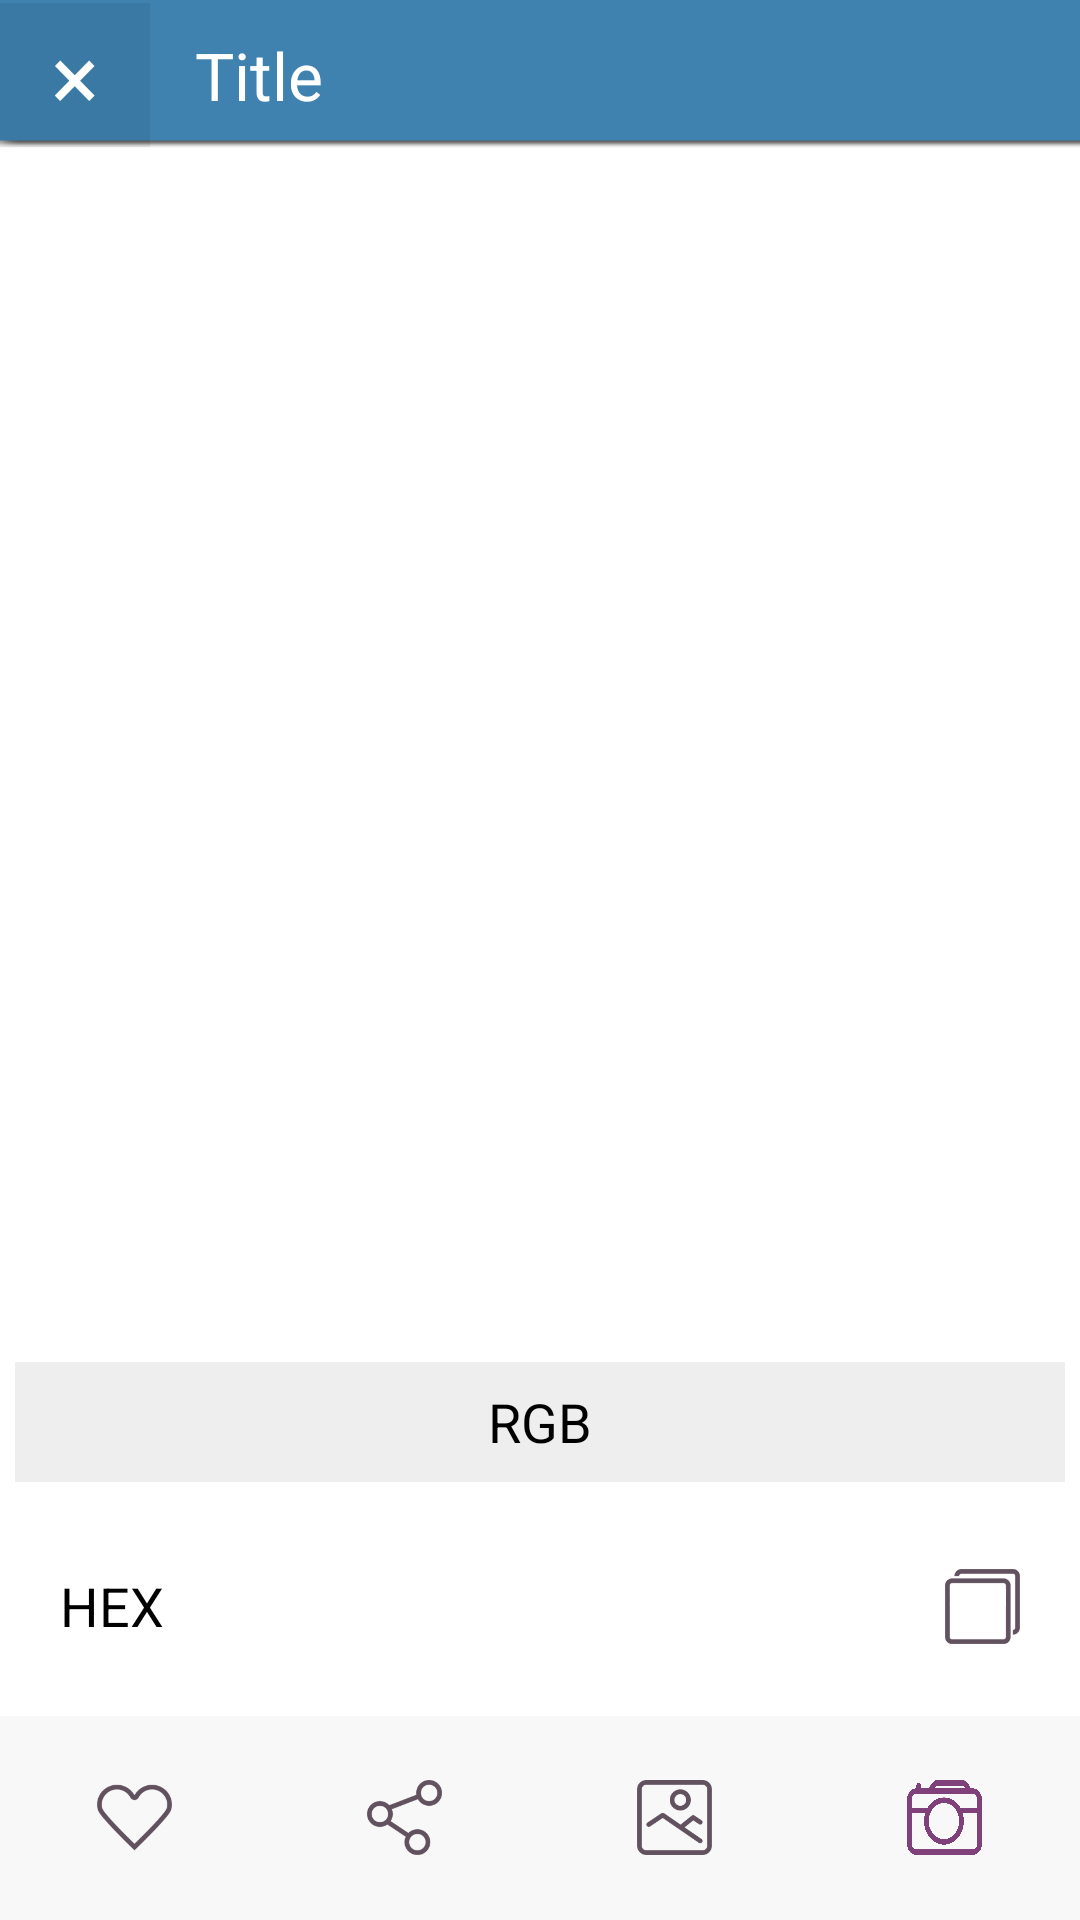

Layout XML and referenced resources for this Android screen:
<!-- AndroidManifest.xml: application theme AppTheme -->
<!-- res/layout/layout_picker.xml -->
<?xml version="1.0" encoding="utf-8"?>

<LinearLayout xmlns:android="http://schemas.android.com/apk/res/android"
    android:layout_width="match_parent"
    android:layout_height="match_parent"
    android:gravity="center"
    android:orientation="vertical" >

    <include layout="@layout/layout_title" />

    <FrameLayout
        android:layout_width="match_parent"
        android:layout_height="wrap_content"
        android:layout_weight="0.81" >

        <ImageView
            android:id="@+id/picture"
            android:layout_width="match_parent"
            android:layout_height="match_parent" />

        <RelativeLayout
            android:layout_width="match_parent"
            android:layout_height="match_parent" >

            <ImageView
                android:id="@+id/pos"
                android:layout_width="64px"
                android:layout_height="64px"
                android:layout_alignParentLeft="true"
                android:layout_alignParentTop="true"
                android:layout_marginLeft="127dp"
                android:layout_marginTop="85dp"
                android:src="@drawable/pos"
                android:visibility="invisible" />
        </RelativeLayout>
    </FrameLayout>

    <FrameLayout
        android:layout_width="match_parent"
        android:layout_height="50dp"
        android:padding="5dp" >

        <Button
            android:id="@+id/color_picked"
            android:layout_width="match_parent"
            android:layout_height="match_parent"
            android:layout_weight="0.09"
            android:background="#11000000"
            android:gravity="center"
            android:text="RGB" />
    </FrameLayout>

    <LinearLayout
        android:layout_width="match_parent"
        android:layout_height="wrap_content"
        android:orientation="vertical" >

        <LinearLayout
            android:layout_width="fill_parent"
            android:layout_height="73dp"
            android:gravity="center"
            android:orientation="horizontal" >

            <Button
                android:layout_width="48dp"
                android:layout_height="wrap_content"
                android:layout_marginLeft="20dp"
                android:background="@android:color/transparent"
                android:gravity="left|center"
                android:text="HEX" />

            <TextView
                android:id="@+id/HEX"
                android:layout_width="wrap_content"
                android:layout_height="wrap_content"
                android:layout_weight="1.99"
                android:gravity="center" />

            <Button
                android:id="@+id/copy_HEX"
                android:layout_width="25dp"
                android:layout_height="25dp"
                android:layout_marginRight="20dp"
                android:background="@drawable/copy"
                android:gravity="center" />
        </LinearLayout>

     <LinearLayout
            android:layout_width="fill_parent"
            android:layout_height="68dp"
            android:background="#FFF8F8F8" >

            

            <RelativeLayout
                android:layout_width="match_parent"
                android:layout_height="match_parent"
                android:layout_weight="1" >

                <Button
                    android:id="@+id/collect"
                    android:layout_width="25dp"
                    android:layout_height="25dp"
                    android:layout_centerHorizontal="true"
                    android:layout_centerVertical="true"
                    android:background="@drawable/collect"
                    android:gravity="center_horizontal" />
            </RelativeLayout>

            <RelativeLayout
                android:layout_width="match_parent"
                android:layout_height="match_parent"
                android:layout_weight="1" >

                <Button
                    android:id="@+id/share"
                    android:layout_width="25dp"
                    android:layout_height="25dp"
                    android:layout_centerHorizontal="true"
                    android:layout_centerVertical="true"
                    android:background="@drawable/share" />
            </RelativeLayout><RelativeLayout android:layout_width="match_parent" android:layout_height="match_parent" android:layout_weight="1">

                <Button android:id="@+id/map_storage" android:layout_width="25dp" android:layout_height="25dp" android:layout_centerHorizontal="true" android:layout_centerVertical="true" android:background="@drawable/map" />
            </RelativeLayout>

            <RelativeLayout
                android:layout_width="match_parent"
                android:layout_height="match_parent"
                android:layout_weight="1" >

                <Button
                    android:id="@+id/camera"
                    android:layout_width="25dp"
                    android:layout_height="25dp"
                    android:layout_centerHorizontal="true"
                    android:layout_centerVertical="true"
                    android:background="@drawable/camera" />
            </RelativeLayout>
        </LinearLayout>
    </LinearLayout>

</LinearLayout>
<!-- res/layout/layout_title.xml (included above) -->
<?xml version="1.0" encoding="utf-8"?>

<LinearLayout xmlns:android="http://schemas.android.com/apk/res/android"
    android:layout_width="match_parent"
    android:layout_height="50dp"
    android:background="@drawable/title"
    android:orientation="horizontal" >

    <Button
        android:id="@+id/button1"
        android:onClick="btnExit"
        android:layout_width="50dp"
        android:layout_height="48dp"
        android:text="×" 
        android:textSize="30dp"
        android:layout_gravity="center"
        android:textColor="#FFFFFFFF"
        android:background="#0F000000"/>

    <TextView
        android:id="@+id/text_title"
        android:layout_width="wrap_content"
        android:layout_height="wrap_content"
        android:text="Title"
        android:layout_gravity="center"
        android:paddingLeft="15dp"
        android:textColor="#FFFFFFFF"
        android:textAppearance="?android:attr/textAppearanceLarge" />

</LinearLayout>
<!-- resources referenced by this layout -->
<resources>
  <!-- drawable camera: png bitmap (drawable-xxhdpi, 34358 bytes) -->
  <!-- drawable collect: png bitmap (drawable-xxhdpi, 18911 bytes) -->
  <!-- drawable copy: png bitmap (drawable-xxhdpi, 16268 bytes) -->
  <!-- drawable map: png bitmap (drawable-xxhdpi, 18732 bytes) -->
  <!-- drawable pos: png bitmap (drawable-xxhdpi, 3094 bytes) -->
  <!-- drawable share: png bitmap (drawable-xxhdpi, 19272 bytes) -->
  <!-- drawable title: png bitmap (drawable-xxhdpi, 18874 bytes) -->
  <style name="AppTheme" parent="AppBaseTheme">
          
      </style>
  <style name="AppBaseTheme" parent="android:Theme.Holo.Light.NoActionBar">
          
      </style>
</resources>
